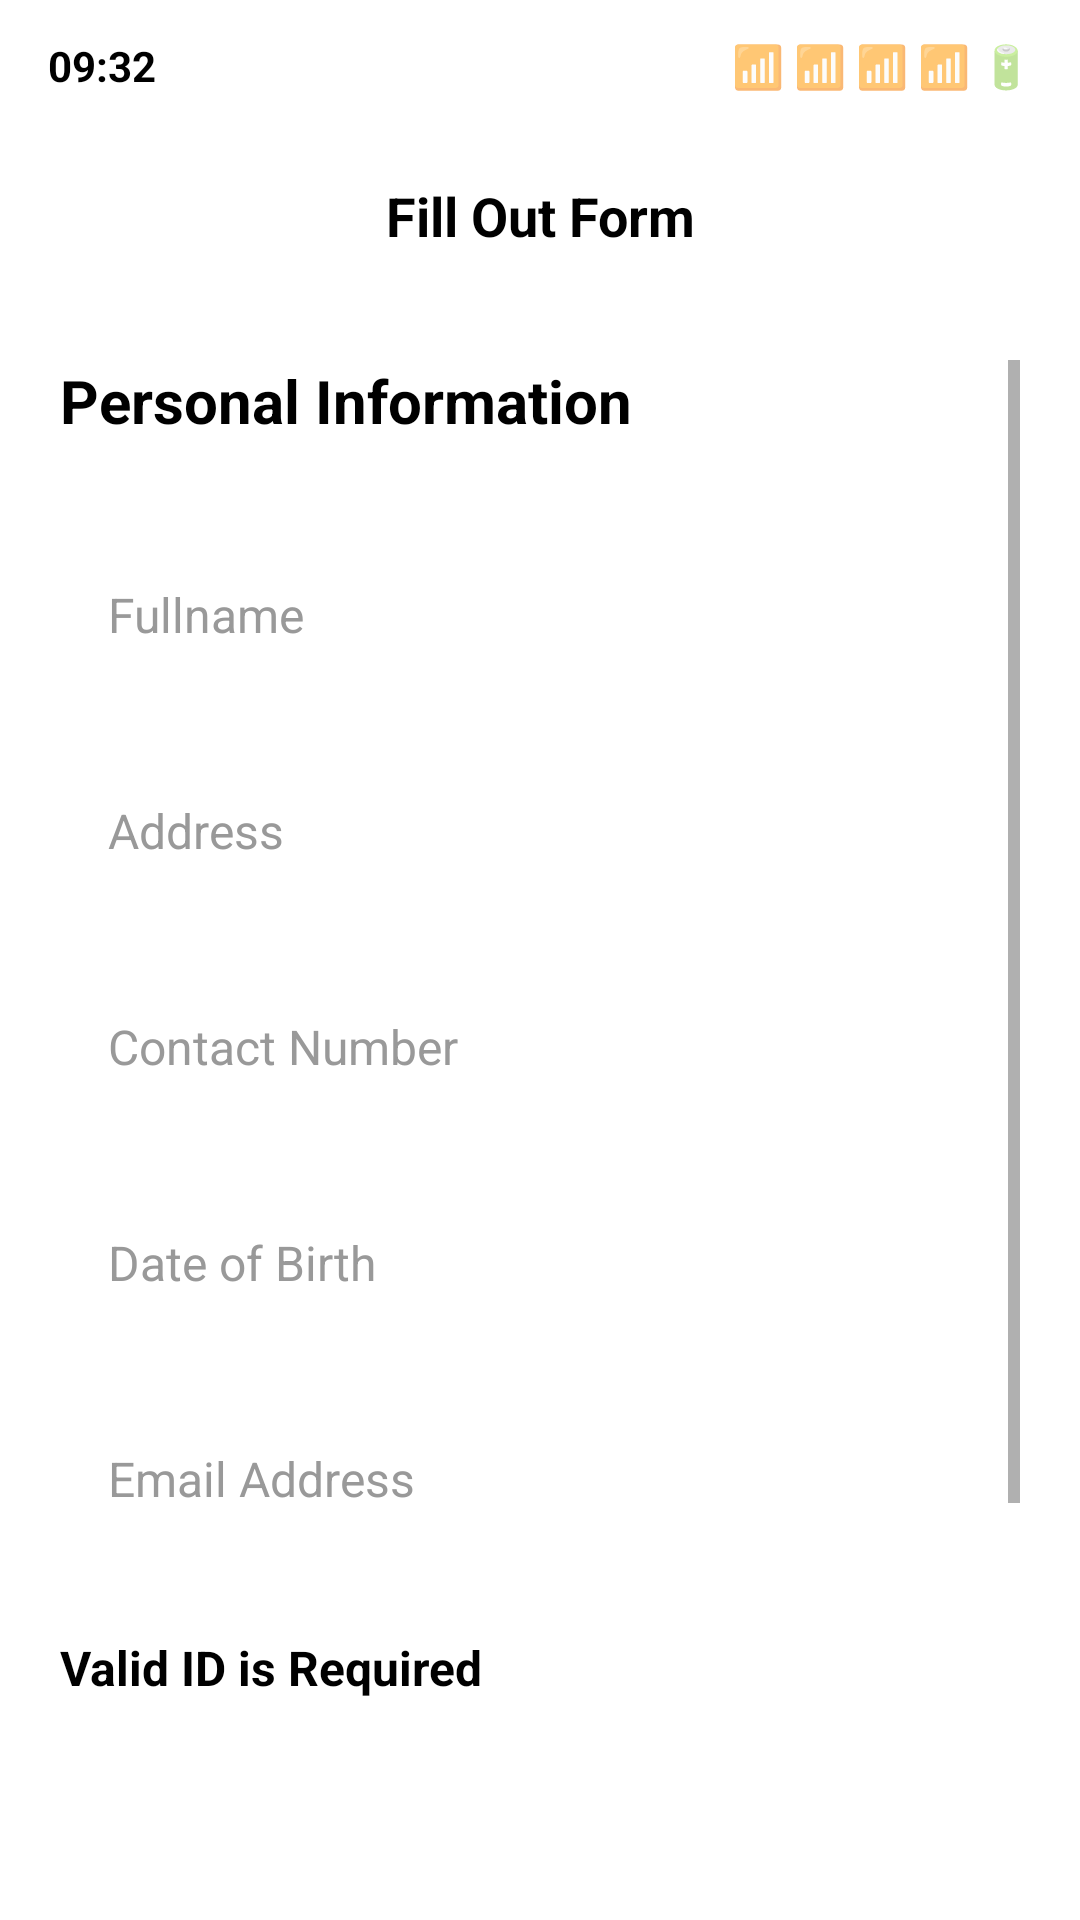

Android layout source for this screen:
<!-- AndroidManifest.xml: application theme AppTheme -->
<!-- res/layout/activity_personal_info.xml -->
<?xml version="1.0" encoding="utf-8"?>
<LinearLayout xmlns:android="http://schemas.android.com/apk/res/android"
    xmlns:app="http://schemas.android.com/apk/res-auto"
    xmlns:tools="http://schemas.android.com/tools"
    android:layout_width="match_parent"
    android:layout_height="match_parent"
    android:orientation="vertical"
    android:background="@android:color/white"
    tools:context=".PersonalInfoActivity">

    
    <LinearLayout
        android:layout_width="match_parent"
        android:layout_height="44dp"
        android:orientation="horizontal"
        android:gravity="center_vertical"
        android:paddingStart="16dp"
        android:paddingEnd="16dp">

        <TextView
            android:layout_width="wrap_content"
            android:layout_height="wrap_content"
            android:text="09:32"
            android:textSize="14sp"
            android:textStyle="bold"
            android:textColor="@android:color/black" />

        <View
            android:layout_width="0dp"
            android:layout_height="0dp"
            android:layout_weight="1" />

        <TextView
            android:layout_width="wrap_content"
            android:layout_height="wrap_content"
            android:text="📶 📶 📶 📶 🔋"
            android:textSize="14sp" />

    </LinearLayout>

    
    <LinearLayout
        android:layout_width="match_parent"
        android:layout_height="56dp"
        android:orientation="horizontal"
        android:gravity="center_vertical"
        android:paddingStart="16dp"
        android:paddingEnd="16dp">

        <ImageView
            android:id="@+id/back_btn"
            android:layout_width="24dp"
            android:layout_height="24dp"
            android:src="@drawable/ic_arrow_back_black"
            android:background="?android:attr/selectableItemBackgroundBorderless"
            android:padding="4dp"
            android:clickable="true"
            android:focusable="true" />

        <TextView
            android:layout_width="0dp"
            android:layout_height="wrap_content"
            android:layout_weight="1"
            android:text="Fill Out Form"
            android:textSize="18sp"
            android:textStyle="bold"
            android:textColor="@android:color/black"
            android:gravity="center" />

        <View
            android:layout_width="24dp"
            android:layout_height="24dp" />

    </LinearLayout>

    <ScrollView
        android:layout_width="match_parent"
        android:layout_height="0dp"
        android:layout_weight="1"
        android:padding="20dp">

        <LinearLayout
            android:layout_width="match_parent"
            android:layout_height="wrap_content"
            android:orientation="vertical">

            
            <TextView
                android:layout_width="match_parent"
                android:layout_height="wrap_content"
                android:text="Personal Information"
                android:textSize="20sp"
                android:textStyle="bold"
                android:textColor="@android:color/black"
                android:layout_marginBottom="30dp" />

            
            <EditText
                android:id="@+id/fullname_edit_text"
                android:layout_width="match_parent"
                android:layout_height="56dp"
                android:background="@drawable/input_field_bg"
                android:hint="Fullname"
                android:textColorHint="@color/text_light_gray"
                android:padding="16dp"
                android:textSize="16sp"
                android:inputType="textPersonName"
                android:layout_marginBottom="16dp" />

            
            <EditText
                android:id="@+id/address_edit_text"
                android:layout_width="match_parent"
                android:layout_height="56dp"
                android:background="@drawable/input_field_bg"
                android:hint="Address"
                android:textColorHint="@color/text_light_gray"
                android:padding="16dp"
                android:textSize="16sp"
                android:inputType="textPostalAddress"
                android:layout_marginBottom="16dp" />

            
            <EditText
                android:id="@+id/contact_edit_text"
                android:layout_width="match_parent"
                android:layout_height="56dp"
                android:background="@drawable/input_field_bg"
                android:hint="Contact Number"
                android:textColorHint="@color/text_light_gray"
                android:padding="16dp"
                android:textSize="16sp"
                android:inputType="phone"
                android:layout_marginBottom="16dp" />

            
            <EditText
                android:id="@+id/dob_edit_text"
                android:layout_width="match_parent"
                android:layout_height="56dp"
                android:background="@drawable/input_field_bg"
                android:hint="Date of Birth"
                android:textColorHint="@color/text_light_gray"
                android:padding="16dp"
                android:textSize="16sp"
                android:inputType="date"
                android:layout_marginBottom="16dp" />

            
            <EditText
                android:id="@+id/email_edit_text"
                android:layout_width="match_parent"
                android:layout_height="56dp"
                android:background="@drawable/input_field_bg"
                android:hint="Email Address"
                android:textColorHint="@color/text_light_gray"
                android:padding="16dp"
                android:textSize="16sp"
                android:inputType="textEmailAddress"
                android:layout_marginBottom="24dp" />

            
            <TextView
                android:layout_width="match_parent"
                android:layout_height="wrap_content"
                android:text="Valid ID is Required"
                android:textSize="16sp"
                android:textStyle="bold"
                android:textColor="@android:color/black"
                android:layout_marginBottom="16dp" />

            
            <LinearLayout
                android:layout_width="match_parent"
                android:layout_height="120dp"
                android:orientation="vertical"
                android:gravity="center"

                android:layout_marginBottom="30dp"
                android:clickable="true"
                android:focusable="true">

                <TextView
                    android:layout_width="wrap_content"
                    android:layout_height="wrap_content"
                    android:text="⬇"
                    android:textSize="32sp"
                    android:textColor="@color/text_gray"
                    android:layout_marginBottom="8dp" />

                <TextView
                    android:layout_width="wrap_content"
                    android:layout_height="wrap_content"
                    android:text="Choose a file or drag it here"
                    android:textSize="14sp"
                    android:textColor="@color/text_gray" />

            </LinearLayout>

            
            <Button
                android:id="@+id/done_btn"
                android:layout_width="match_parent"
                android:layout_height="56dp"
                android:background="@drawable/button_purple"
                android:text="Done"
                android:textColor="@android:color/white"
                android:textSize="16sp"
                android:textAllCaps="false"
                android:layout_marginBottom="20dp" />

        </LinearLayout>

    </ScrollView>

</LinearLayout>
<!-- resources referenced by this layout -->
<resources>
  <color name="text_gray">#666666</color>
  <color name="text_light_gray">#999999</color>
  <!-- drawable button_purple (drawable) -->
  <shape xmlns:android="http://schemas.android.com/apk/res/android"
      android:shape="rectangle">
      <solid android:color="@color/purple_primary" />
      <corners android:radius="25dp" />
  </shape>
  <style name="AppTheme" parent="Theme.AppCompat.Light.NoActionBar">
          
          <item name="colorPrimary">@color/purple_primary</item>
          <item name="colorPrimaryDark">@color/purple_primary</item>
          <item name="colorAccent">@color/purple_primary</item>
          <item name="android:statusBarColor">@android:color/transparent</item>
          <item name="android:windowLightStatusBar">true</item>
      </style>
  <color name="purple_primary">#6c63ff</color>
</resources>
